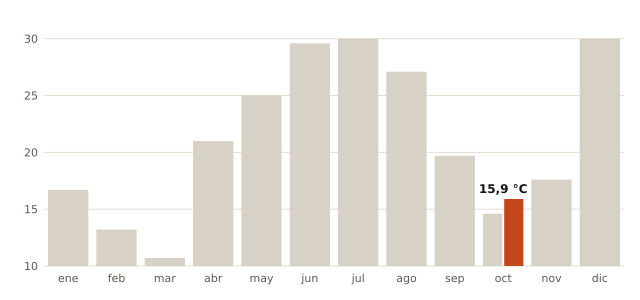

Values plotted in this chart, from the file beside it:
mes, record_C, fecha_record
enero, 16.7, 2024-01-26
febrero, 13.2, 2024-02-15
marzo, 10.7, 2026-03-26
abril, 21.0, 2025-04-30
mayo, 25.0, 2025-05-29
junio, 29.6, 2024-06-31
julio, 30.0, 2024-07-01
agosto, 27.1, 2026-08-04
septiembre, 19.7, 2024-09-01
octubre, 14.6, 2025-10-05
noviembre, 17.6, 2023-11-11
diciembre, 30.0, 2024-12-01
octubre (2026, nuevo), 15.9, 2026-10-26
